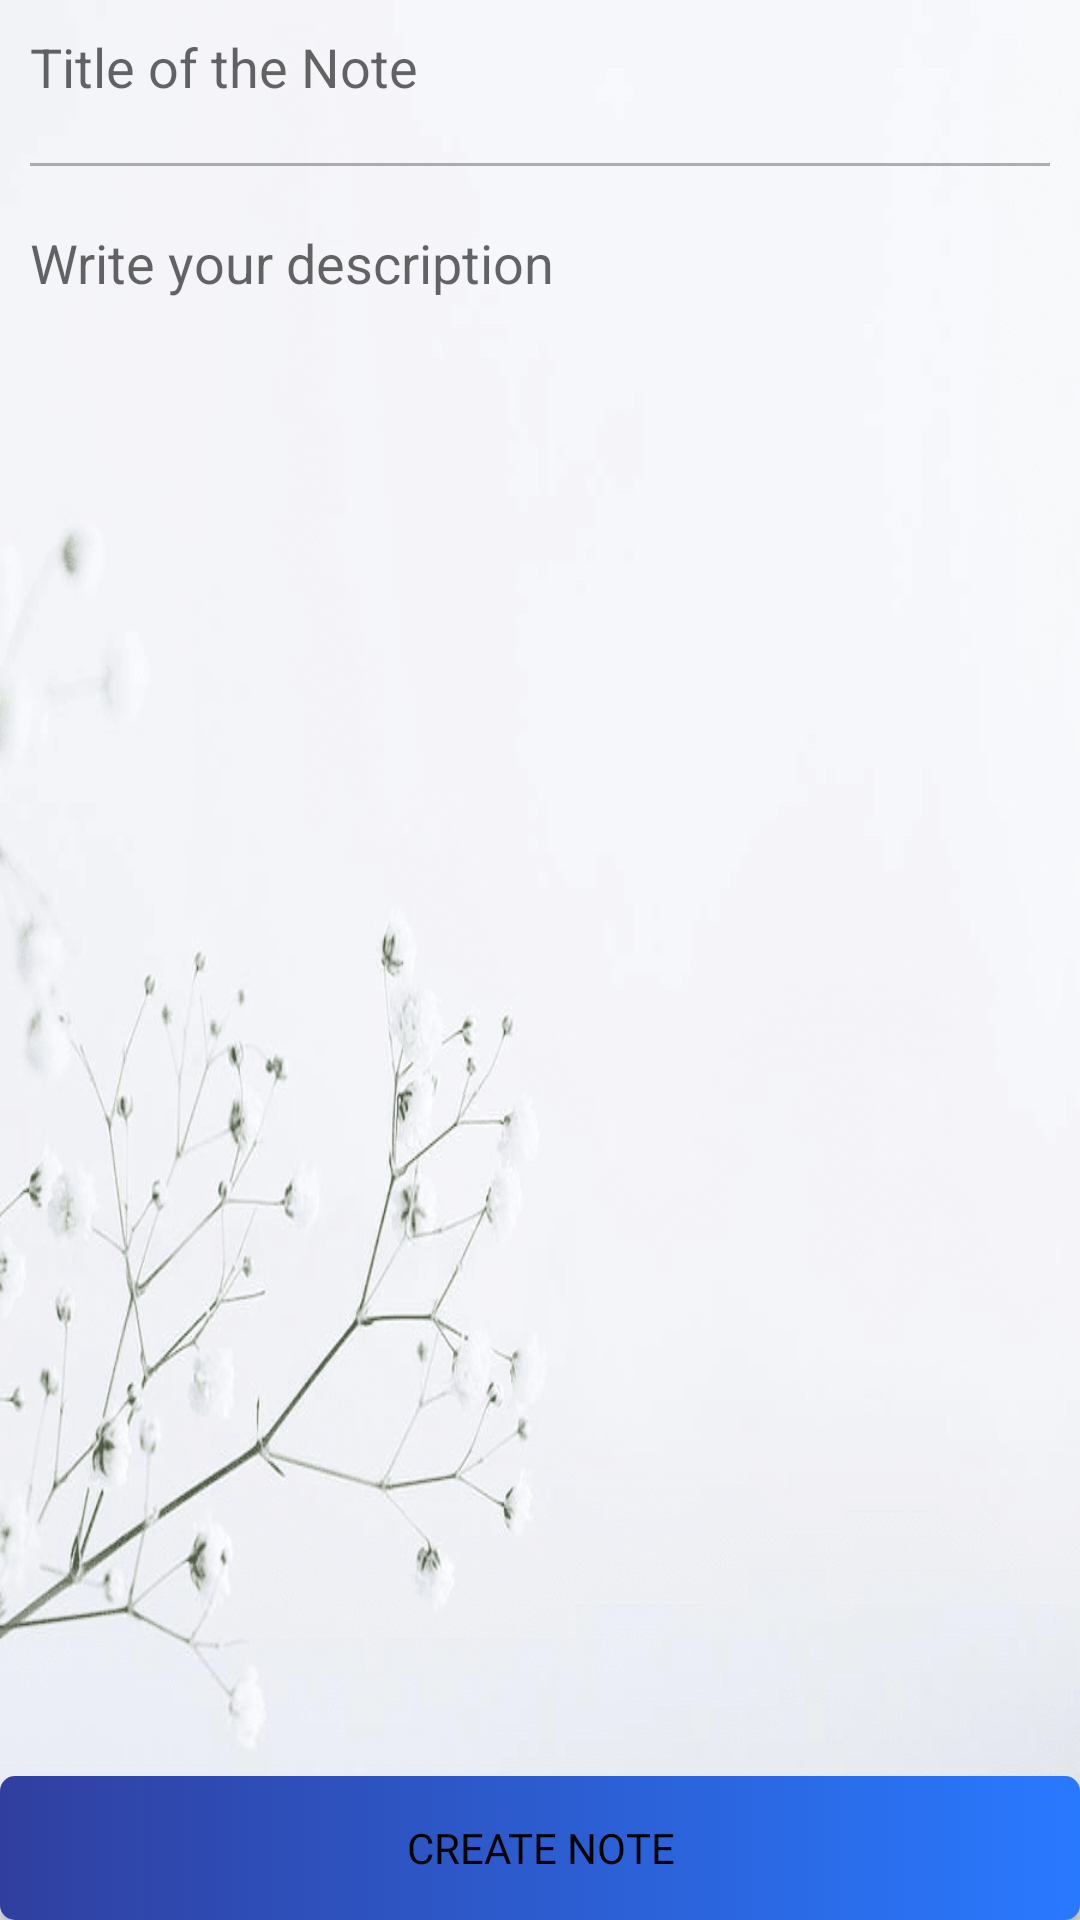

Write the Android layout XML for this screen, with the resource values it uses.
<!-- AndroidManifest.xml: application theme AppTheme -->
<!-- res/layout/activity_new_note.xml -->
<?xml version="1.0" encoding="utf-8"?>
<androidx.coordinatorlayout.widget.CoordinatorLayout xmlns:android="http://schemas.android.com/apk/res/android"
    xmlns:app="http://schemas.android.com/apk/res-auto"
    xmlns:tools="http://schemas.android.com/tools"
    android:layout_width="match_parent"
    android:layout_height="match_parent"
    android:layout_alignParentBottom="false"
    tools:context=".NewNoteActivity"
    android:background="@drawable/backgroundnote">

    <LinearLayout
        android:layout_width="match_parent"
        android:layout_height="match_parent"
        android:orientation="vertical">



        <EditText
            android:id="@+id/new_note_title"
            android:layout_width="match_parent"
            android:layout_height="wrap_content"
            android:background="@android:color/transparent"
            android:hint="Title of the Note"
            android:padding="10dp"
            ></EditText>

        <View
            android:layout_width="match_parent"
            android:layout_height="1dp"
            android:layout_marginLeft="10dp"
            android:layout_marginTop="10dp"
            android:layout_marginRight="10dp"
            android:layout_marginBottom="10dp"
            android:alpha=".3"
            android:background="@android:color/black"></View>

        <EditText
            android:id="@+id/new_note_content"
            android:layout_width="match_parent"
            android:layout_height="match_parent"
            android:background="@android:color/transparent"
            android:ems="10"
            android:gravity="top"
            android:hint="Write your description"
            android:inputType="textMultiLine"
            android:padding="10dp"
            android:layout_weight="1"/>

        <Button
            android:id="@+id/new_note_btn"
            android:layout_width="match_parent"
            android:layout_height="wrap_content"
            android:text="Create Note"
            android:background="@drawable/create_btn"
            android:textColor="@android:color/black"
            android:fontFamily="@font/bigshot_one"/>
    </LinearLayout>

</androidx.coordinatorlayout.widget.CoordinatorLayout>
<!-- resources referenced by this layout -->
<resources>
  <!-- drawable backgroundnote: png bitmap (drawable, 108288 bytes) -->
  <!-- drawable create_btn (drawable) -->
  <?xml version="1.0" encoding="utf-8"?>
  <selector xmlns:android="http://schemas.android.com/apk/res/android">
  
      <item android:state_pressed="true">
          <shape android:shape="rectangle">
              <stroke android:color="#0D47A1" android:width="2dp"/>
              <corners android:radius="5dp"></corners>
          </shape>
      </item>
  
      <item android:state_focused="true">
          <shape android:shape="rectangle">
              <stroke android:color="#0D47A1" android:width="10dp"/>
              <corners android:radius="5dp"></corners>
  
          </shape>
      </item>
  
      <item>
          <shape android:shape="rectangle">
              <gradient android:startColor="#303F9F"
                  android:endColor="#2979FF"/>
              <corners android:radius="5dp"></corners>
          </shape>
      </item>
  
  </selector>
  <style name="AppTheme" parent="Theme.AppCompat.Light.DarkActionBar">
          
          <item name="colorPrimary">@color/colorPrimary</item>
          <item name="colorPrimaryDark">@color/colorPrimaryDark</item>
          <item name="colorAccent">@color/colorAccent</item>
      </style>
  <color name="colorPrimary">#3ea0fc</color>
  <color name="colorPrimaryDark">#2791f5</color>
  <color name="colorAccent">#ff9c40</color>
</resources>
